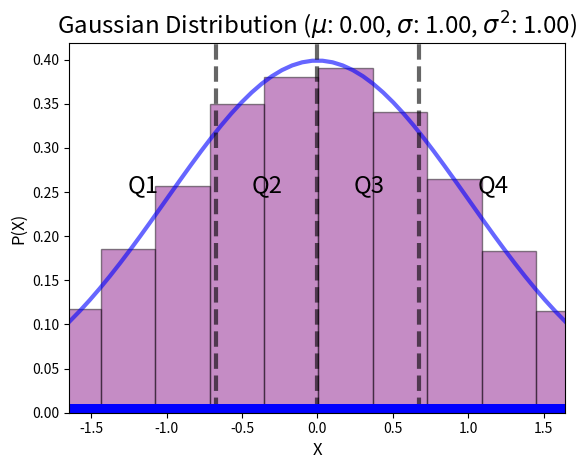

Write the Python code that produced this figure.
import matplotlib.pyplot as plt
import numpy as np
from scipy.stats import norm

np.random.seed(5)

# Normal Distribution
mean, var = norm.stats(moments='mv')
std = norm.std()

fig, ax = plt.subplots(1, 1)

x = np.linspace(norm.ppf(0.05), norm.ppf(0.95))
ax.plot(x, norm.pdf(x), 'b-', lw=3, alpha=0.6, label='Gaussian')

q1 = norm.ppf(.25)
median = norm.ppf(.5)
q3 = norm.ppf(.75)

plt.title('Gaussian Distribution ($\mu$: {:.2f}, $\sigma$: {:.2f}, $\sigma^2$: {:.2f})'.format(mean, std, var),
          size='xx-large')
plt.xlabel('X', size='large')
plt.ylabel('P(X)', size='large')

# Quartile lines
ax.axvline(x=q1, linewidth=3, alpha=0.6, color='black', linestyle='dashed')
ax.axvline(x=median, linewidth=3, alpha=0.6, color='black', linestyle='dashed')
ax.axvline(x=q3, linewidth=3, alpha=0.6, color='black', linestyle='dashed')

horiz_text_offset = .1
vert_text_offset = 0.25

plt.xlim(x[0], x[-1])
plt.text(x[0] + (q1 - x[0]) / 2.0 - horiz_text_offset, vert_text_offset, 'Q1', color='black', size='xx-large')
plt.text(q1 + (median - q1) / 2.0 - horiz_text_offset, vert_text_offset, 'Q2', color='black', size='xx-large')
plt.text(median + (q3 - median) / 2.0 - horiz_text_offset, vert_text_offset, 'Q3', color='black', size='xx-large')
plt.text(q3 + (x[-1] - q3) / 2.0 - horiz_text_offset, vert_text_offset, 'Q4', color='black', size='xx-large')

# Random samples
samp_size = 10000
pts = norm.rvs(size=samp_size)

# Add histogram

ys = [.005] * samp_size
plt.hist(pts, bins=20, facecolor='purple', alpha=0.45, density=True, weights=np.ones_like(pts) / float(len(pts)),
         edgecolor='black',
         linewidth=1.0)
plt.plot(pts, ys, 'bx')

plt.show()

# Sample statistics
std_sample = np.std(pts)
var_sample = np.var(pts)
mean_sample = np.mean(pts)
q1_sample, median_sample, q3_sample = np.percentile(pts, [25, 50, 75])

print('mean: {:.2f}, mean(sample): {:.2f}'.format(mean, mean_sample))
print('var: {:.2f}, var(sample): {:.2f}'.format(var, var_sample))
print('std: {:.2f}, std(sample): {:.2f}'.format(std, std_sample))

print('q1: {:.2f}, q1(sample): {:.2f}'.format(q1, q1_sample))
print('median: {:.2f}, median(sample): {:.2f}'.format(median, median_sample))
print('q3: {:.2f}, q3(sample): {:.2f}'.format(q3, q3_sample))
